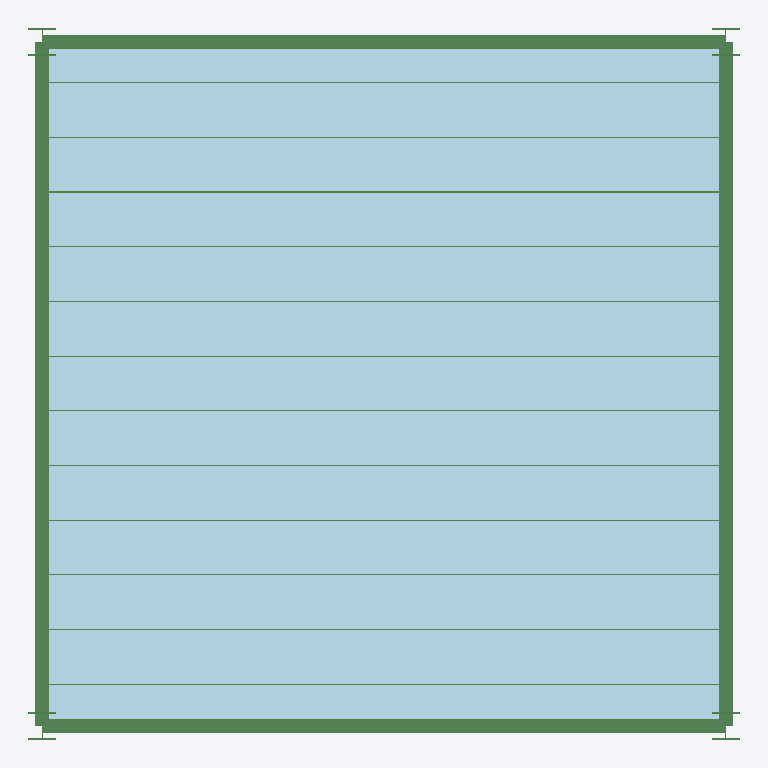
Plan cut of the same IFC building model at storey 'floor2' (level 0.00 m, cut at 1.40 m), seen from above with north up, elements coloured by IFC class: 20 beams (green), 1 plate (pale blue). Cut surfaces are drawn darker.
Extent 5.2 m × 5.2 m × 3.2 m (x, y, z). Storeys (3): ParametricModel at 0.00 m; floor1 at 0.00 m; floor2 at 0.00 m. Elements (38): 36 IfcBeam, 2 IfcPlate.

HEADER;
FILE_DESCRIPTION(('ViewDefinition [CoordinationView]'),'2;1');
FILE_NAME('','2022-09-20T12:15:53',(''),(''),'IfcOpenShell 0.7.0','IfcOpenShell 0.7.0','');
FILE_SCHEMA(('IFC4X1'));
ENDSEC;
DATA;
#266=IFCPROJECT('1denhuECmHxPPx01fzsd4G',#193,'AdaProject',$,$,$,$,(#194),#205);
#206=IFCSITE('1deipJECmHxOH001fzsd4G',#196,'ParametricSite',$,$,#197,$,$,.ELEMENT.,$,$,$,$,$);
#268=IFCBUILDINGSTOREY('1bw6LGECmHxQdv01fzsd4G',#196,'ParametricModel',$,$,#208,$,$,.ELEMENT.,0.0);
#312=IFCBUILDINGSTOREY('1c7eWJECmHxPvN01fzsd4G',#196,'floor1',$,$,#269,$,$,.ELEMENT.,0.0);
#339=IFCBUILDINGSTOREY('1cK3uuECmHxPUl01fzsd4G',#196,'floor2',$,$,#269,$,$,.ELEMENT.,0.0);
#390=IFCPLATE('1c7eWKECmHxQ8_01fzsd4G',#196,'floor1_pl','floor1_pl',$,#308,#338,$,$);
#365=IFCBEAM('1c7XBRECmHxRqV01fzsd4G',#196,'bm1','IPE200','Beam',#300,#270,'bm1',$);
#367=IFCBEAM('1c7c43ECmHxQT_01fzsd4G',#196,'bm3','IPE200','Beam',#302,#274,'bm3',$);
#366=IFCBEAM('1c7ZdlECmHxP8Q01fzsd4G',#196,'bm2','IPE200','Beam',#301,#272,'bm2',$);
#368=IFCBEAM('1c7c45ECmHxO4y01fzsd4G',#196,'bm4','IPE200','Beam',#303,#276,'bm4',$);
#441=IFCBEAM('1cJmG5ECmHxQge01fzsd4G',#196,'bm14','HP140x8','Beam',#387,#332,'bm14',$);
#433=IFCBEAM('1cJ9B$ECmHxOkh01fzsd4G',#196,'bm6','HP140x8','Beam',#379,#316,'bm6',$);
#432=IFCBEAM('1cI$R7ECmHxPqW01fzsd4G',#196,'bm5','HP140x8','Beam',#378,#313,'bm5',$);
#435=IFCBEAM('1cJIz4ECmHxPHI01fzsd4G',#196,'bm8','HP140x8','Beam',#381,#320,'bm8',$);
#434=IFCBEAM('1cJE4iECmHxQf201fzsd4G',#196,'bm7','HP140x8','Beam',#380,#318,'bm7',$);
#436=IFCBEAM('1cJNsGECmHxRkJ01fzsd4G',#196,'bm9','HP140x8','Beam',#382,#322,'bm9',$);
#437=IFCBEAM('1cJTJpECmHxQCa01fzsd4G',#196,'bm10','HP140x8','Beam',#383,#324,'bm10',$);
#438=IFCBEAM('1cJXeqECmHxREr01fzsd4G',#196,'bm11','HP140x8','Beam',#384,#326,'bm11',$);
#439=IFCBEAM('1cJcV7ECmHxRTR01fzsd4G',#196,'bm12','HP140x8','Beam',#385,#328,'bm12',$);
#440=IFCBEAM('1cJhNYECmHxRjt01fzsd4G',#196,'bm13','HP140x8','Beam',#386,#330,'bm13',$);
#443=IFCBEAM('1cJtawECmHxPBP01fzsd4G',#196,'bm16','HP140x8','Beam',#389,#336,'bm16',$);
#442=IFCBEAM('1cJoiVECmHxQlQ01fzsd4G',#196,'bm15','HP140x8','Beam',#388,#334,'bm15',$);
#373=IFCBEAM('1cL905ECmHxRcN01fzsd4G',#196,'bm33','HEB200','Beam',#308,#286,'bm33',$);
#374=IFCBEAM('1cLDuhECmHxOui01fzsd4G',#196,'bm34','HEB200','Beam',#309,#288,'bm34',$);
#375=IFCBEAM('1cLIgVECmHxQmq01fzsd4G',#196,'bm35','HEB200','Beam',#310,#290,'bm35',$);
#376=IFCBEAM('1cLO6jECmHxPgW01fzsd4G',#196,'bm36','HEB200','Beam',#311,#292,'bm36',$);
ENDSEC;